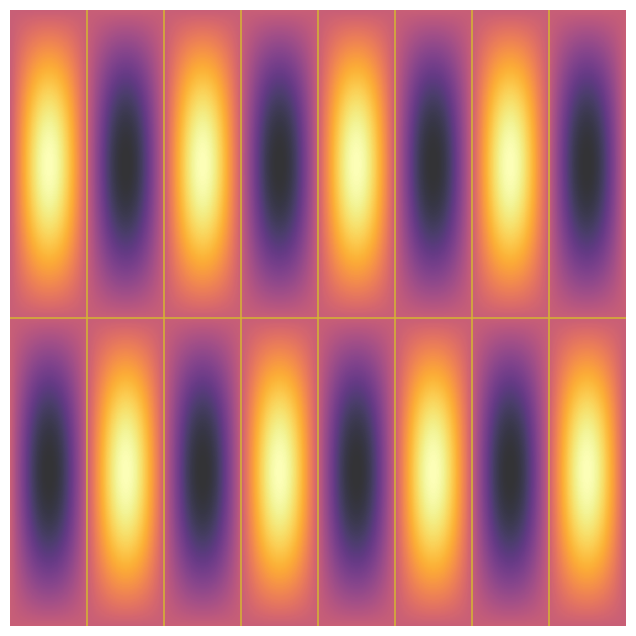

Generate this figure with matplotlib:
import numpy as np
import matplotlib.pyplot as plt

FREQUENCY_BASE = 440

class ChladniPlate:
    def __init__(self, size=500, mode_m=4, mode_n=1):
        self.size = size
        self.m = mode_m
        self.n = mode_n
        x = np.linspace(-1, 1, size)
        y = np.linspace(-1, 1, size)
        self.X, self.Y = np.meshgrid(x, y)

    def pattern(self, frequency=FREQUENCY_BASE):
        factor = frequency / FREQUENCY_BASE
        return np.sin(np.pi * self.m * self.X * factor) * np.sin(np.pi * self.n * self.Y * factor)

    def export_to_png(self, filename="chladni.png", dpi=150):
        Z = self.pattern()
        fig, ax = plt.subplots(figsize=(8,8))
        ax.imshow(Z, cmap='inferno', extent=(-1,1,-1,1), origin='lower', alpha=0.8)
        ax.contour(self.X, self.Y, Z, levels=[0], colors='#d4af37', linewidths=1.2)
        ax.set_facecolor('#070708')
        ax.axis('off')
        plt.savefig(filename, dpi=dpi, bbox_inches='tight', pad_inches=0)
        plt.close()
        print(f"✅ {filename} exportado")

if __name__ == "__main__":
    plate = ChladniPlate()
    plate.export_to_png()
